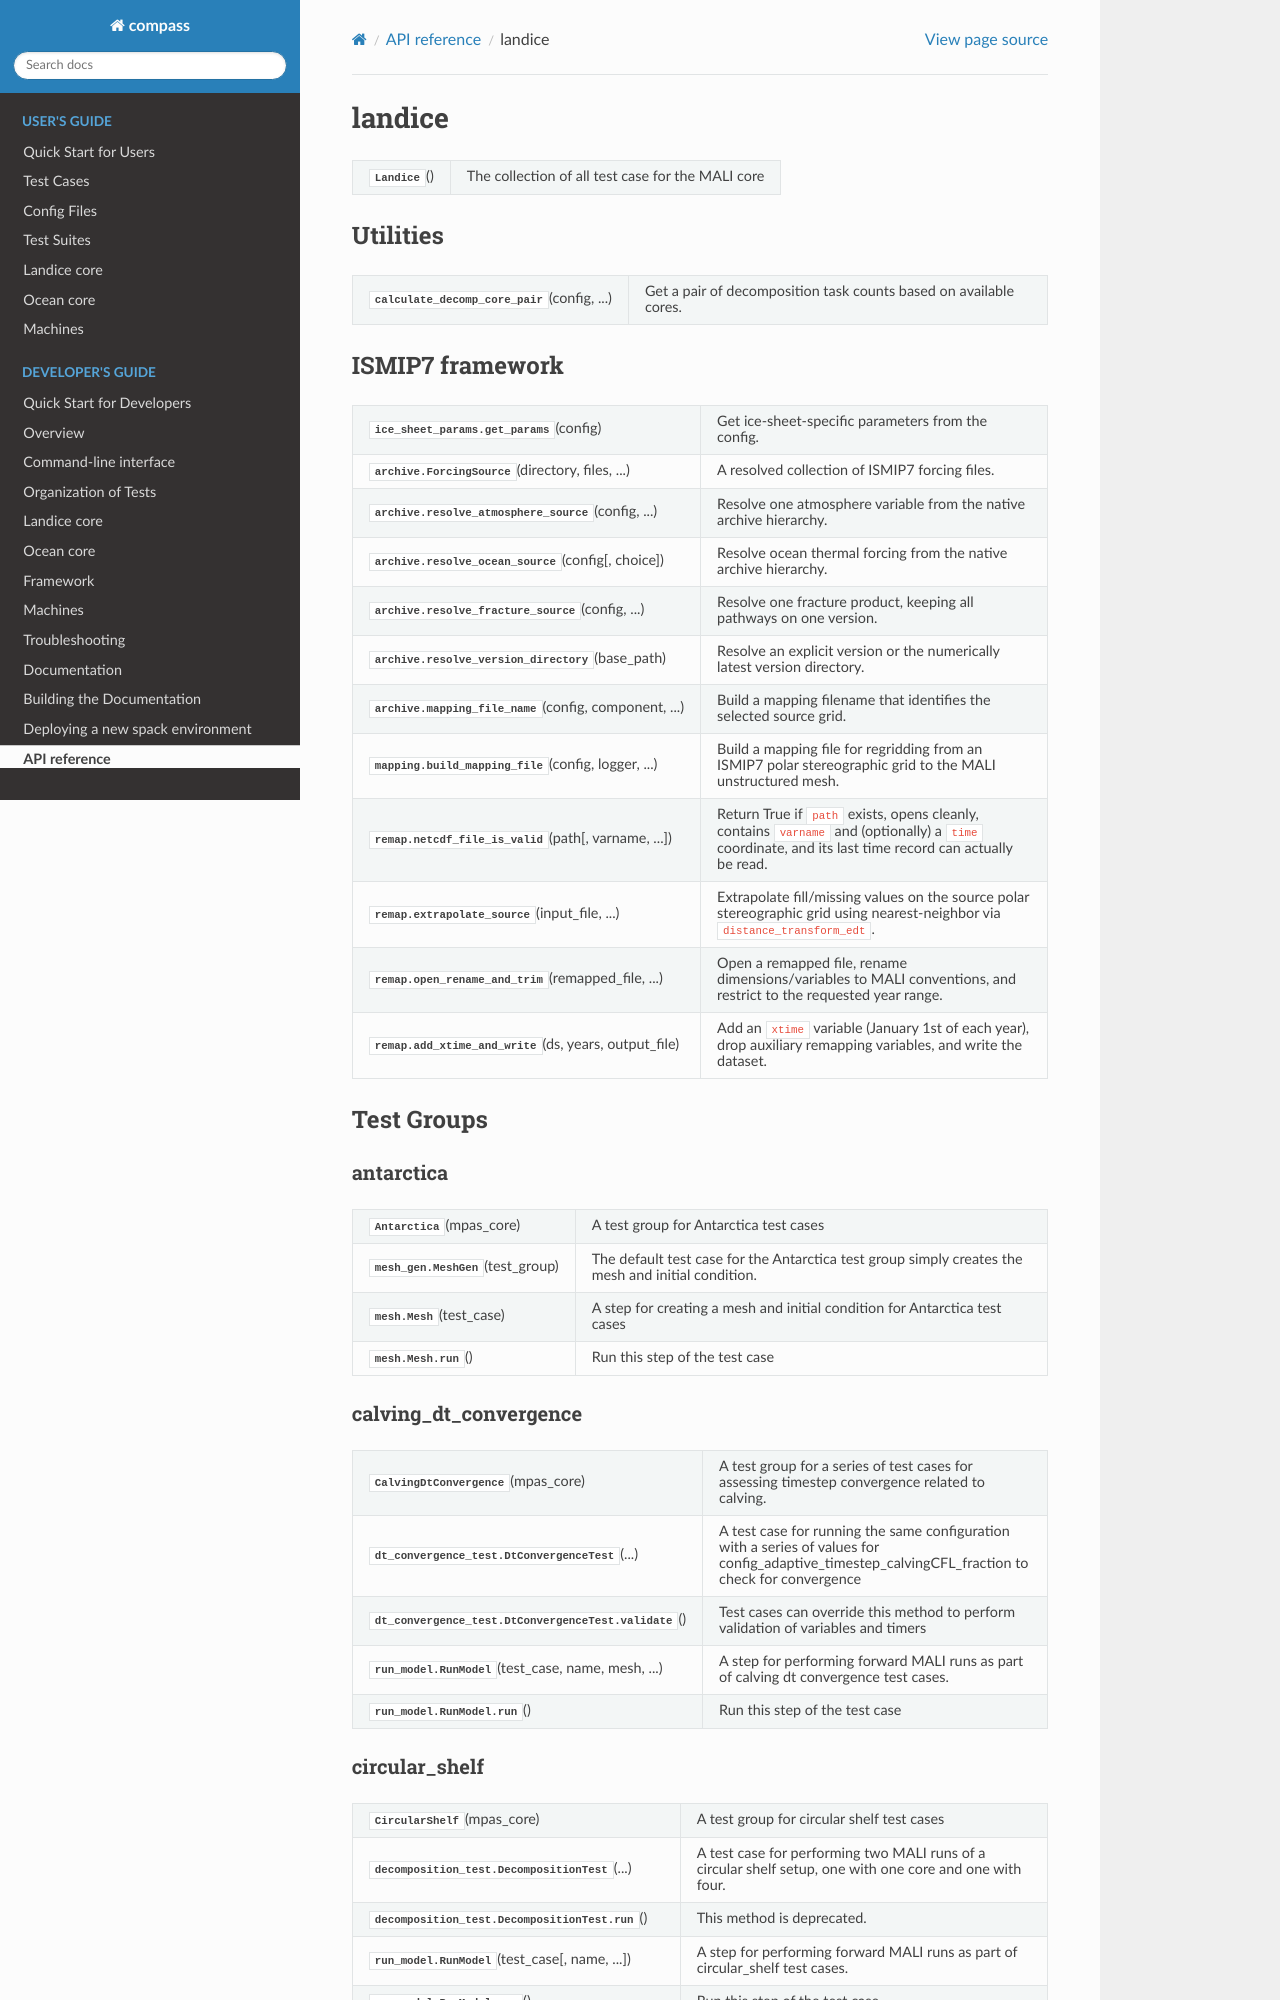

repository: MPAS-Dev/compass · page: main/developers_guide/landice/api.html · generator: sphinx

landice
-------

.. currentmodule:: compass.landice

.. autosummary::
   :toctree: generated/

   Landice

Utilities
^^^^^^^^^

.. currentmodule:: compass.landice.util

.. autosummary::
   :toctree: generated/

   calculate_decomp_core_pair

ISMIP7 framework
^^^^^^^^^^^^^^^^

.. currentmodule:: compass.landice.ismip7

.. autosummary::
   :toctree: generated/

   ice_sheet_params.get_params
   archive.ForcingSource
   archive.resolve_atmosphere_source
   archive.resolve_ocean_source
   archive.resolve_fracture_source
   archive.resolve_version_directory
   archive.mapping_file_name
   mapping.build_mapping_file
   remap.netcdf_file_is_valid
   remap.extrapolate_source
   remap.open_rename_and_trim
   remap.add_xtime_and_write

Test Groups
^^^^^^^^^^^

antarctica
~~~~~~~~~~

.. currentmodule:: compass.landice.tests.antarctica

.. autosummary::
   :toctree: generated/

   Antarctica

   mesh_gen.MeshGen

   mesh.Mesh
   mesh.Mesh.run

calving_dt_convergence
~~~~~~~~~~~~~~~~~~~~~~

.. currentmodule:: compass.landice.tests.calving_dt_convergence

.. autosummary::
   :toctree: generated/

   CalvingDtConvergence

   dt_convergence_test.DtConvergenceTest
   dt_convergence_test.DtConvergenceTest.validate

   run_model.RunModel
   run_model.RunModel.run
